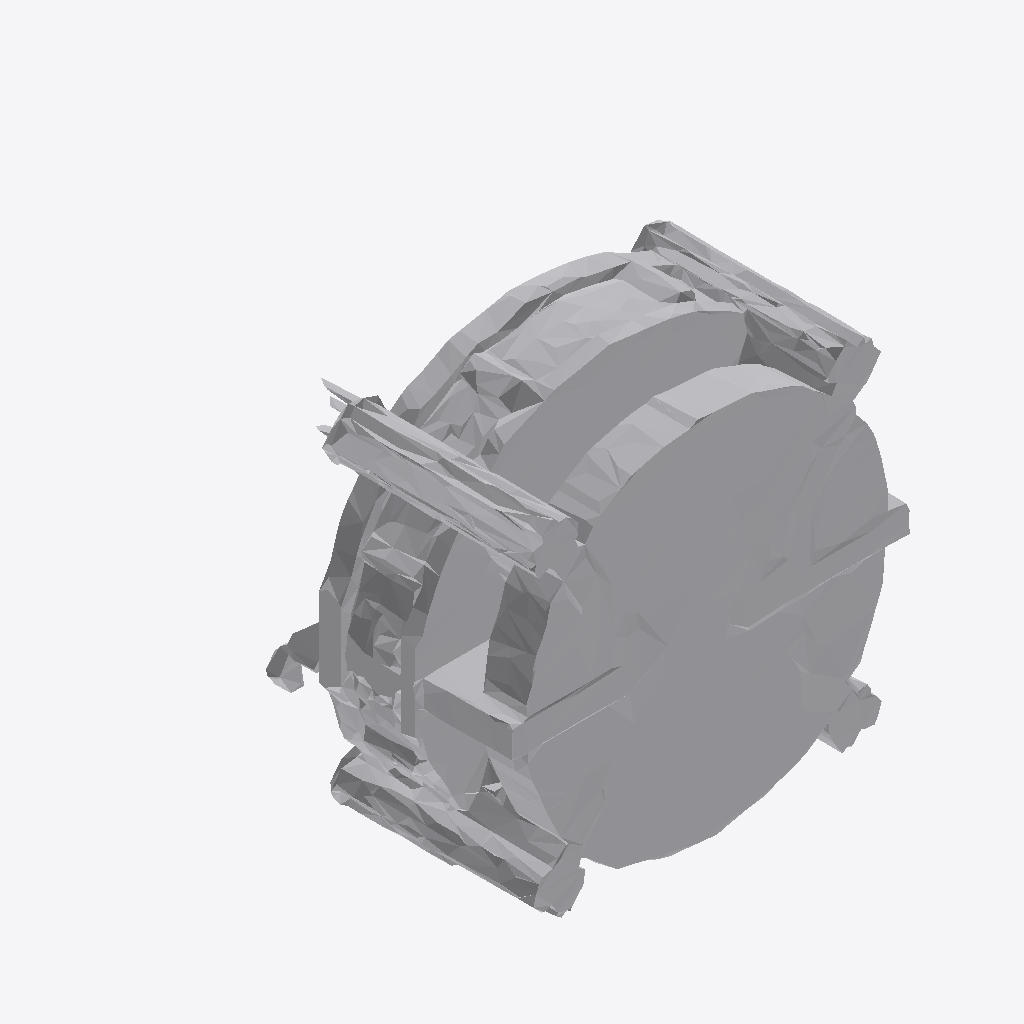
Isometric view of an IFC building model (IFC-SPF (STEP), schema IFC4, length unit metre), seen from the south-west, elements coloured by IFC class: 1 other element (light grey).
Extent 1.9 m × 1.8 m × 1.9 m (x, y, z). Storeys (1): Ground Floor at 0.00 m. Elements (1): 1 IfcFurniture.

HEADER;
FILE_DESCRIPTION(('ViewDefinition [CoordinationView]'),'2;1');
FILE_NAME('','2026-07-12T13:42:12',(''),(''),'IfcOpenShell 0.8.0','IfcOpenShell 0.8.0','');
FILE_SCHEMA(('IFC4'));
ENDSEC;
DATA;
#17=IFCPROJECT('0sNSeqxcf72vO6Fi44iyCP',#5,'Office Project',$,$,$,$,(#15),#10);
#20=IFCSITE('0VDOPcBPzDcBp1bJaTN9Y5',#5,'Site',$,$,#19,$,$,.ELEMENT.,$,$,$,$,$);
#22=IFCBUILDING('0YTcZikP56DeT3NcwHS4OM',#5,'Building',$,$,#21,$,$,.ELEMENT.,$,$,$);
#24=IFCBUILDINGSTOREY('2Tj$IBUjb1GOYB9QjBjdJQ',#5,'Ground Floor',$,$,#23,$,$,.ELEMENT.,0.0);
#35=IFCFURNITURE('0DROszPiLExxf6TvQd3ifO',#5,'list07_planter',$,$,#34,#31,$,$);
ENDSEC;
